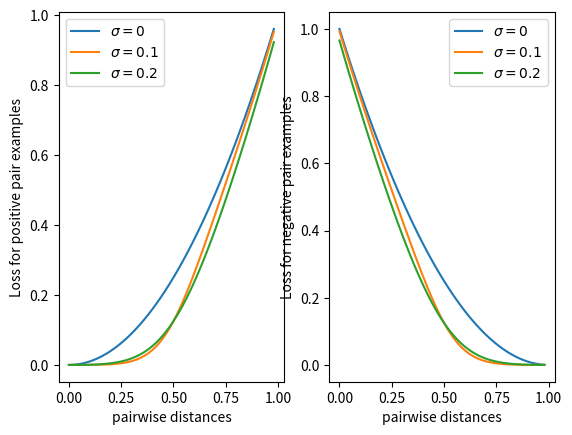

Write the Python code that produced this figure.
"""
Plot focal contrastive loss.
"""
import numpy as np
import matplotlib.pyplot as plt
fig = plt.figure()
ax = plt.subplot(121)
# marginal distance for negative pairs.
margin =  1.
# step for ploting curves.
step = 0.02
# sigma control the weight decay rate.
sigma_1 = 0.1 
sigma_2 = 0.15
dist = np.arange(0., margin, step) 
offset = margin/2.
def weight_func(input_x, offset, sigma):
    """
    Args:
        input_x: x axis data
        margin: marginal distance for negative pairs.
        sigma:  decay rate for weight func

    Returns:
        the weighted distace
    """

    return  1. / (1. + np.exp(-1. * (input_x - offset) / sigma))

weight = weight_func(dist, offset, sigma_1)
weight_2 = weight_func(dist, offset, sigma_2)

origin_dist = np.square(dist)
weighted_dist =  weight * np.square(dist)
weighted_dist_2 =  weight_2 * np.square(dist)


# plot results
ax.plot(dist, origin_dist, label=r'$\sigma=0$')
ax.plot(dist, weighted_dist, label=r'$\sigma=0.1$')
ax.plot(dist, weighted_dist_2, label=r'$\sigma=0.2$')
ax.legend(loc='upper left')

ax.set_xlabel("pairwise distances")
ax.set_ylabel("Loss for positive pair examples")

# for negative loss
ax = plt.subplot(122)
dist_negative = np.maximum(0, margin - dist)

origin_dist_negative = np.square(dist_negative)
weighted_dist_negative = weight_func(dist_negative, offset, sigma_1) * origin_dist_negative
weighted_dist_negative_2 = weight_func(dist_negative, offset, sigma_2) * origin_dist_negative


# plot results
ax.plot(dist, origin_dist_negative, label=r'$\sigma=0$')
ax.plot(dist, weighted_dist_negative, label=r'$\sigma=0.1$')
ax.plot(dist, weighted_dist_negative_2, label=r'$\sigma=0.2$')
ax.legend(loc='upper right')

ax.set_xlabel("pairwise distances")
ax.set_ylabel("Loss for negative pair examples")

plt.show()
